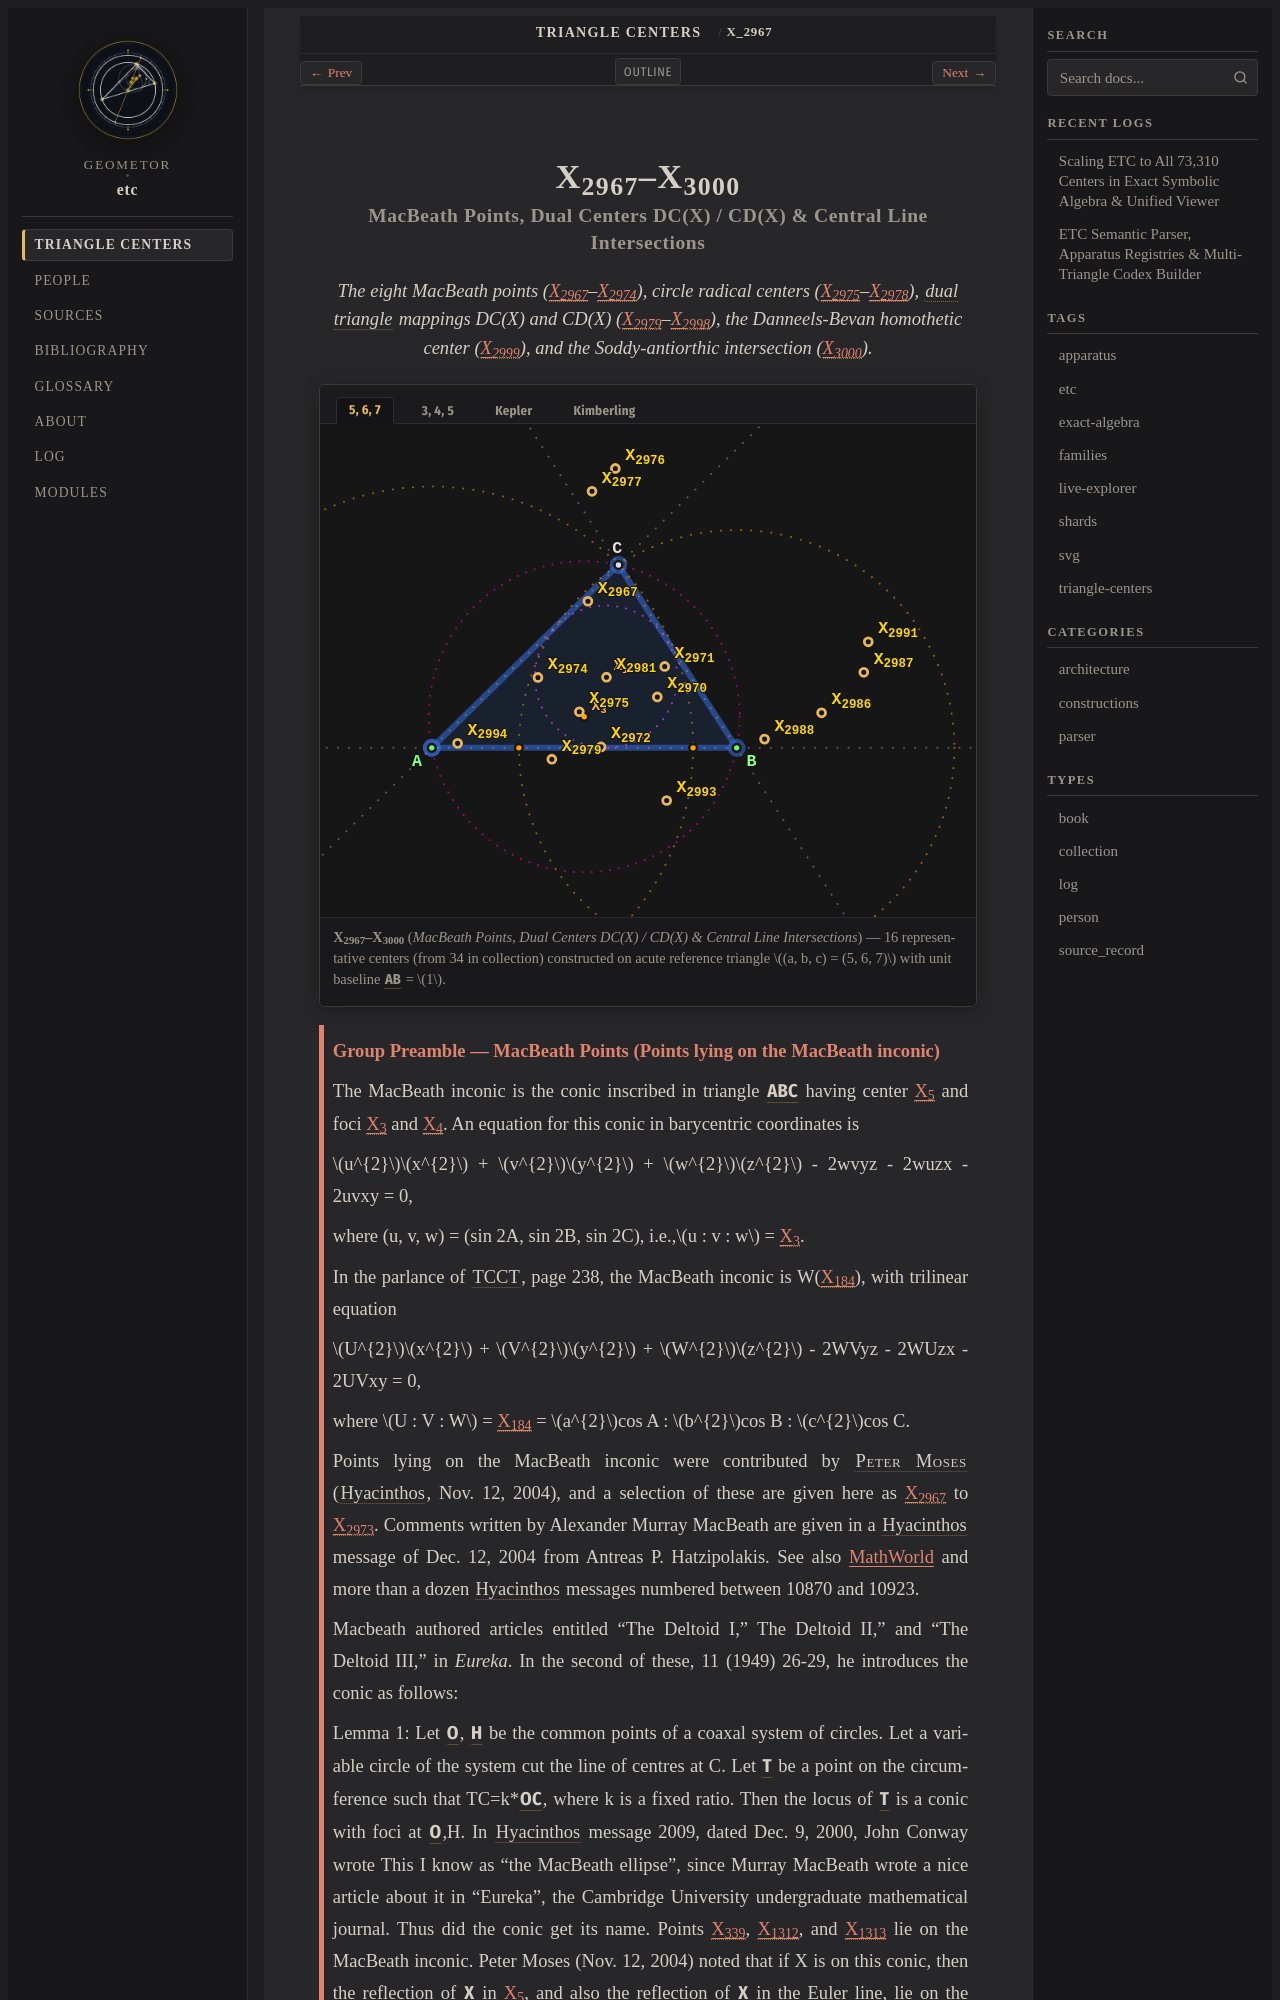

repository: geometor/etc · page: centers/c-02967-03000/index.html · generator: sphinx

:order: 2967
:type: collection
:canonical_id: X_2967–X_3000
:subtitle: MacBeath Points, Dual Centers DC(X) / CD(X) & Central Line Intersections

.. _c-02967-03000:

X_2967–X_3000
=============

.. rubric:: MacBeath Points, Dual Centers DC(X) / CD(X) & Central Line Intersections

.. enunciation::

   The eight MacBeath points (:ref:`X_2967 <X_2967>`\ –\ :ref:`X_2974 <X_2974>`), circle radical centers (:ref:`X_2975 <X_2975>`\ –\ :ref:`X_2978 <X_2978>`), :term:`dual triangle <dual-triangle>` mappings DC(X) and CD(X) (:ref:`X_2979 <X_2979>`\ –\ :ref:`X_2998 <X_2998>`), the Danneels-Bevan homothetic center (:ref:`X_2999 <X_2999>`), and the Soddy-antiorthic intersection (:ref:`X_3000 <X_3000>`).

.. figure:: c-02967-03000.svg
   :alt: X_2967–X_3000 — MacBeath Points, Dual Centers DC(X) / CD(X) & Central Line Intersections
   :align: center

   **X_2967–X_3000** (*MacBeath Points, Dual Centers DC(X) / CD(X) & Central Line Intersections*) — 16 representative centers (from 34 in collection) constructed on acute reference triangle :math:`(a, b, c) = (5, 6, 7)` with unit baseline :g:`AB <[ A B ]>` = :math:`1`.

.. _preamble-0044:

.. admonition:: Group Preamble — MacBeath Points (Points lying on the MacBeath inconic)
   :class: note

   The MacBeath inconic is the conic inscribed in triangle :g:`ABC << A B C >>` having center :ref:`X_5 <X_5>` and foci :ref:`X_3 <X_3>` and :ref:`X_4 <X_4>`. An equation for this conic in barycentric coordinates is

   :math:`u^{2}`\ :math:`x^{2}` + :math:`v^{2}`\ :math:`y^{2}` + :math:`w^{2}`\ :math:`z^{2}` - 2wvyz - 2wuzx - 2uvxy = 0,

   where (u, v, w) = (sin 2A, sin 2B, sin 2C), i.e.,\ :math:`u : v : w` = :ref:`X_3 <X_3>`.

   In the parlance of :cite:`TCCT <tcct>`, page 238, the MacBeath inconic is W(:ref:`X_184 <X_184>`), with trilinear equation

   :math:`U^{2}`\ :math:`x^{2}` + :math:`V^{2}`\ :math:`y^{2}` + :math:`W^{2}`\ :math:`z^{2}` - 2WVyz - 2WUzx - 2UVxy = 0,

   where :math:`U : V : W` = :ref:`X_184 <X_184>` = :math:`a^{2}`\ cos A : :math:`b^{2}`\ cos B : :math:`c^{2}`\ cos C.

   Points lying on the MacBeath inconic were contributed by :person:`Peter Moses <peter-moses>` (:cite:`Hyacinthos <hyacinthos>`, Nov. 12, 2004), and a selection of these are given here as :ref:`X_2967 <X_2967>` to :ref:`X_2973 <X_2973>`. Comments written by Alexander Murray MacBeath are given in a :cite:`Hyacinthos <hyacinthos>` message of Dec. 12, 2004 from Antreas P. Hatzipolakis. See also `MathWorld <http://mathworld.wolfram.com/MacBeathInconic.html>`__ and more than a dozen :cite:`Hyacinthos <hyacinthos>` messages numbered between 10870 and 10923.

   Macbeath authored articles entitled "The Deltoid I," The Deltoid II," and "The Deltoid III," in *Eureka*. In the second of these, 11 (1949) 26-29, he introduces the conic as follows:

   Lemma 1: Let :g:`O <O>`, :g:`H <H>` be the common points of a coaxal system of circles. Let a variable circle of the system cut the line of centres at C. Let :g:`T <T>` be a point on the circumference such that TC=k\*\ :g:`OC <[ O C ]>`, where k is a fixed ratio. Then the locus of :g:`T <T>` is a conic with foci at :g:`O <O>`,H. In :cite:`Hyacinthos <hyacinthos>` message 2009, dated Dec. 9, 2000, John Conway wrote This I know as "the MacBeath ellipse", since Murray MacBeath wrote a nice article about it in "Eureka", the Cambridge University undergraduate mathematical journal. Thus did the conic get its name. Points :ref:`X_339 <X_339>`, :ref:`X_1312 <X_1312>`, and :ref:`X_1313 <X_1313>` lie on the MacBeath inconic. Peter Moses (Nov. 12, 2004) noted that if X is on this conic, then the reflection of :g:`X <X>` in :ref:`X_5 <X_5>`, and also the reflection of :g:`X <X>` in the Euler line, lie on the conic. He introduced the MacBeath circumconic, dual to the MacBeath inconic. The circumconic is given in barycentrics by

   (sin 2A)yz + (sin 2B)zx + (sin 2C)xy = 0,

   and in trilinears by

   (cos A)yz + (cos B)zx + (cos C)xy = 0,
